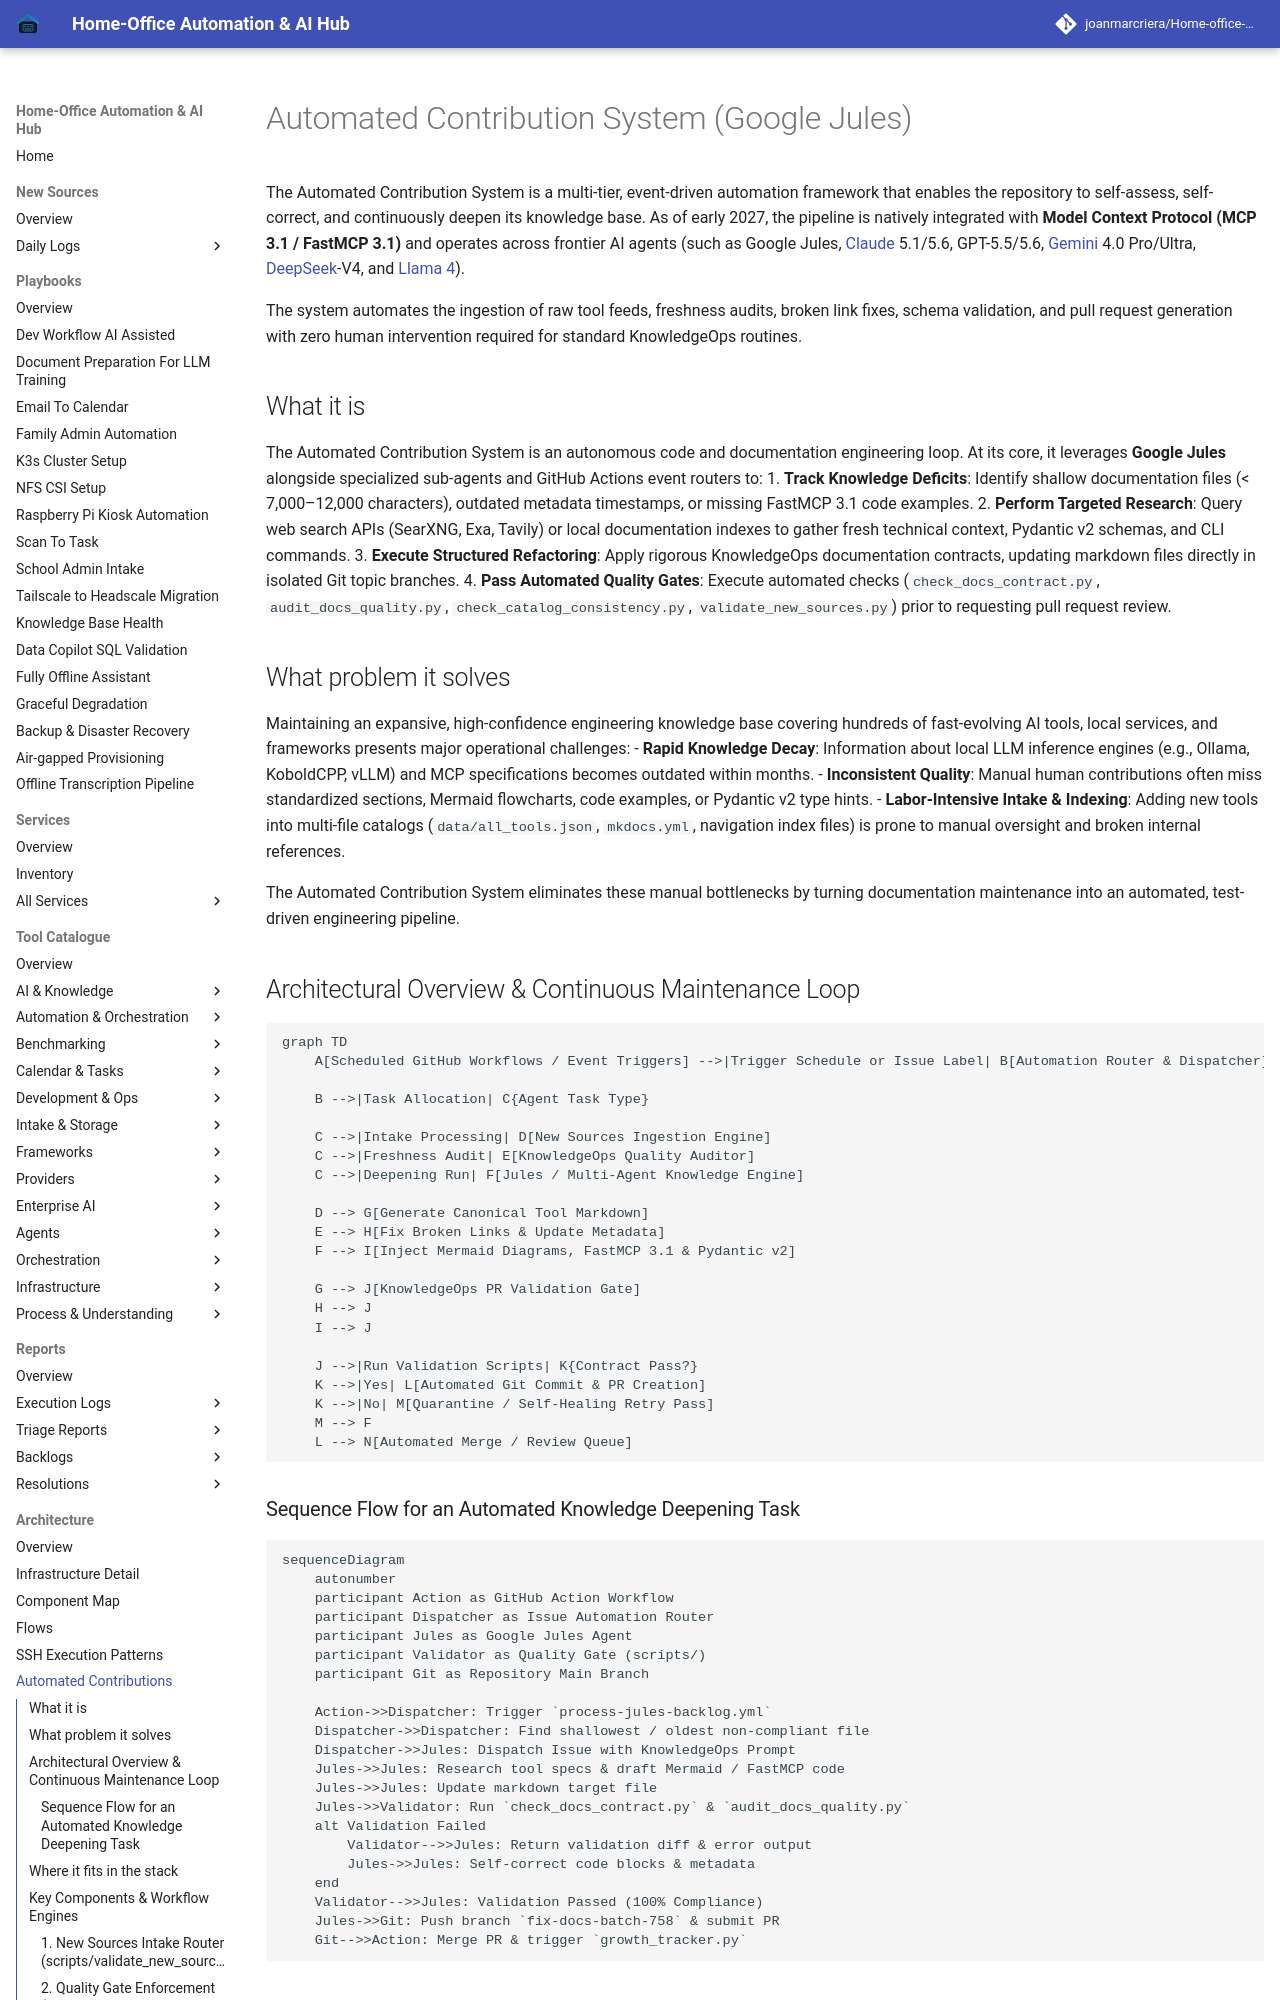

repository: joanmarcriera/Home-office-automations · page: architecture/automated_contributions/index.html · generator: mkdocs

# Automated Contribution System (Google Jules)

The Automated Contribution System is a multi-tier, event-driven automation framework that enables the repository to self-assess, self-correct, and continuously deepen its knowledge base. As of early 2027, the pipeline is natively integrated with **Model Context Protocol (MCP 3.1 / FastMCP 3.1)** and operates across frontier AI agents (such as Google Jules, [Claude](../tools/ai_knowledge/claude.md) 5.1/5.6, GPT-5.5/5.6, [Gemini](../tools/ai_knowledge/gemini.md) 4.0 Pro/Ultra, [DeepSeek](../tools/providers/deepseek.md)-V4, and [Llama 4](../tools/ai_knowledge/llama-4.md)).

The system automates the ingestion of raw tool feeds, freshness audits, broken link fixes, schema validation, and pull request generation with zero human intervention required for standard KnowledgeOps routines.

## What it is

The Automated Contribution System is an autonomous code and documentation engineering loop. At its core, it leverages **Google Jules** alongside specialized sub-agents and GitHub Actions event routers to:
1. **Track Knowledge Deficits**: Identify shallow documentation files (< 7,000–12,000 characters), outdated metadata timestamps, or missing FastMCP 3.1 code examples.
2. **Perform Targeted Research**: Query web search APIs (SearXNG, Exa, Tavily) or local documentation indexes to gather fresh technical context, Pydantic v2 schemas, and CLI commands.
3. **Execute Structured Refactoring**: Apply rigorous KnowledgeOps documentation contracts, updating markdown files directly in isolated Git topic branches.
4. **Pass Automated Quality Gates**: Execute automated checks (`check_docs_contract.py`, `audit_docs_quality.py`, `check_catalog_consistency.py`, `validate_new_sources.py`) prior to requesting pull request review.

## What problem it solves

Maintaining an expansive, high-confidence engineering knowledge base covering hundreds of fast-evolving AI tools, local services, and frameworks presents major operational challenges:
- **Rapid Knowledge Decay**: Information about local LLM inference engines (e.g., Ollama, KoboldCPP, vLLM) and MCP specifications becomes outdated within months.
- **Inconsistent Quality**: Manual human contributions often miss standardized sections, Mermaid flowcharts, code examples, or Pydantic v2 type hints.
- **Labor-Intensive Intake & Indexing**: Adding new tools into multi-file catalogs (`data/all_tools.json`, `mkdocs.yml`, navigation index files) is prone to manual oversight and broken internal references.

The Automated Contribution System eliminates these manual bottlenecks by turning documentation maintenance into an automated, test-driven engineering pipeline.

## Architectural Overview & Continuous Maintenance Loop

```mermaid
graph TD
    A[Scheduled GitHub Workflows / Event Triggers] -->|Trigger Schedule or Issue Label| B[Automation Router & Dispatcher]

    B -->|Task Allocation| C{Agent Task Type}

    C -->|Intake Processing| D[New Sources Ingestion Engine]
    C -->|Freshness Audit| E[KnowledgeOps Quality Auditor]
    C -->|Deepening Run| F[Jules / Multi-Agent Knowledge Engine]

    D --> G[Generate Canonical Tool Markdown]
    E --> H[Fix Broken Links & Update Metadata]
    F --> I[Inject Mermaid Diagrams, FastMCP 3.1 & Pydantic v2]

    G --> J[KnowledgeOps PR Validation Gate]
    H --> J
    I --> J

    J -->|Run Validation Scripts| K{Contract Pass?}
    K -->|Yes| L[Automated Git Commit & PR Creation]
    K -->|No| M[Quarantine / Self-Healing Retry Pass]
    M --> F
    L --> N[Automated Merge / Review Queue]
```
